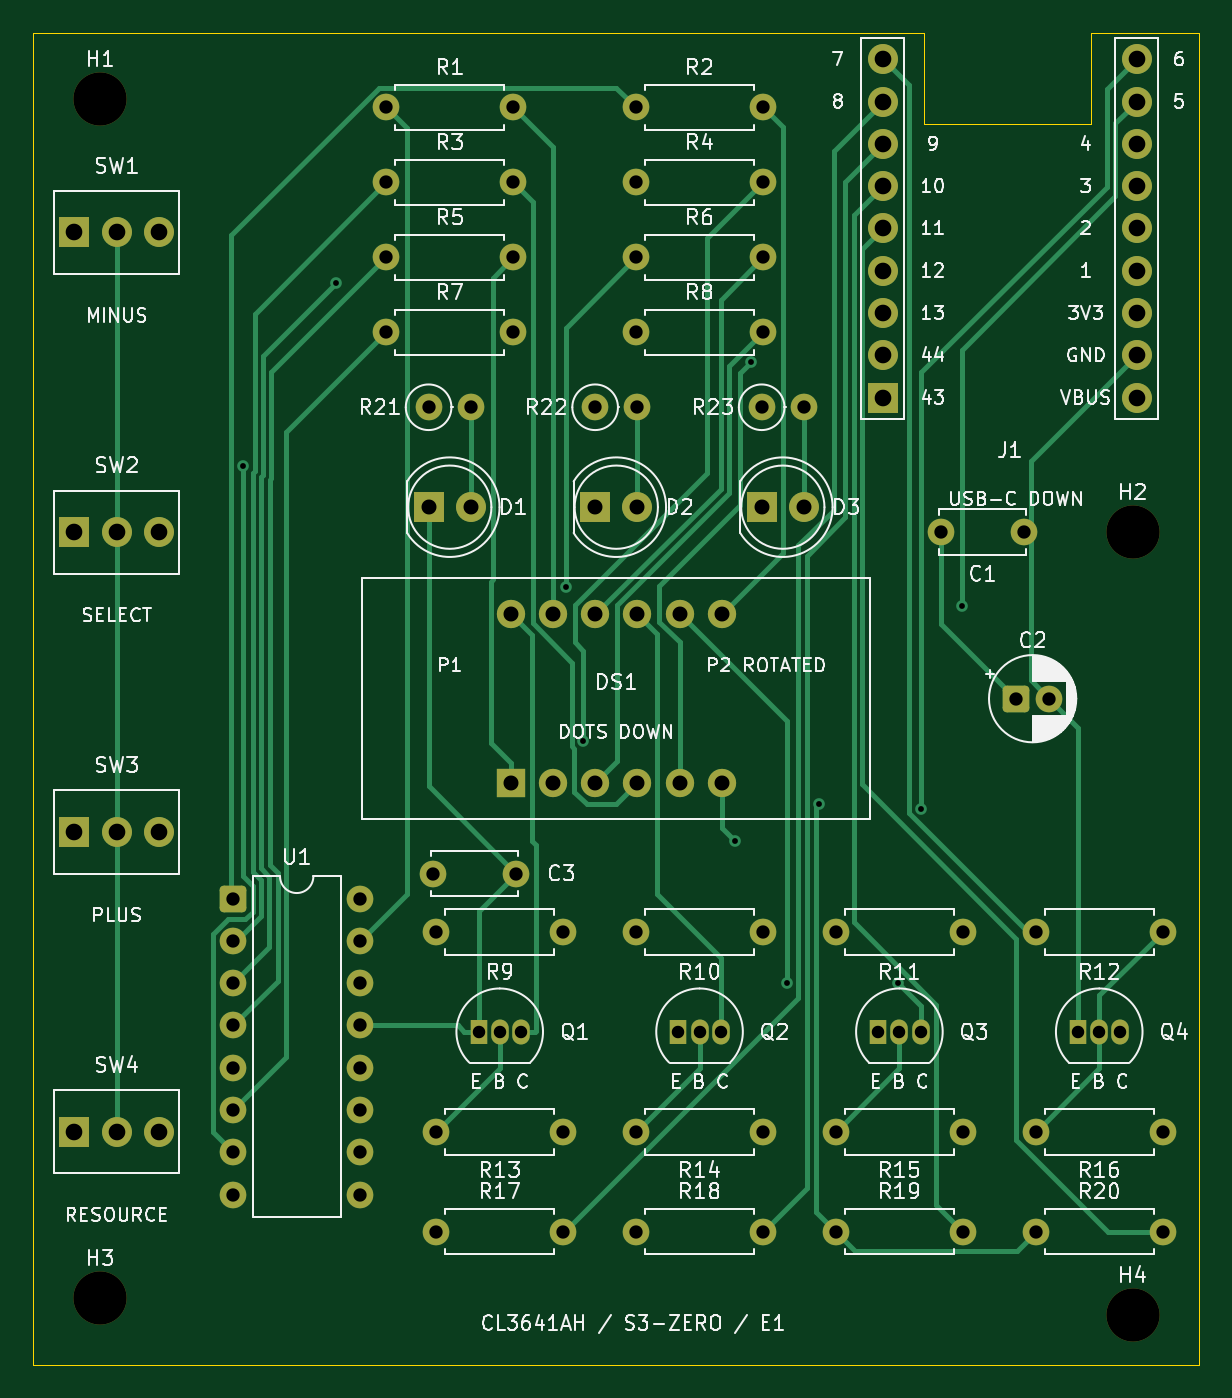
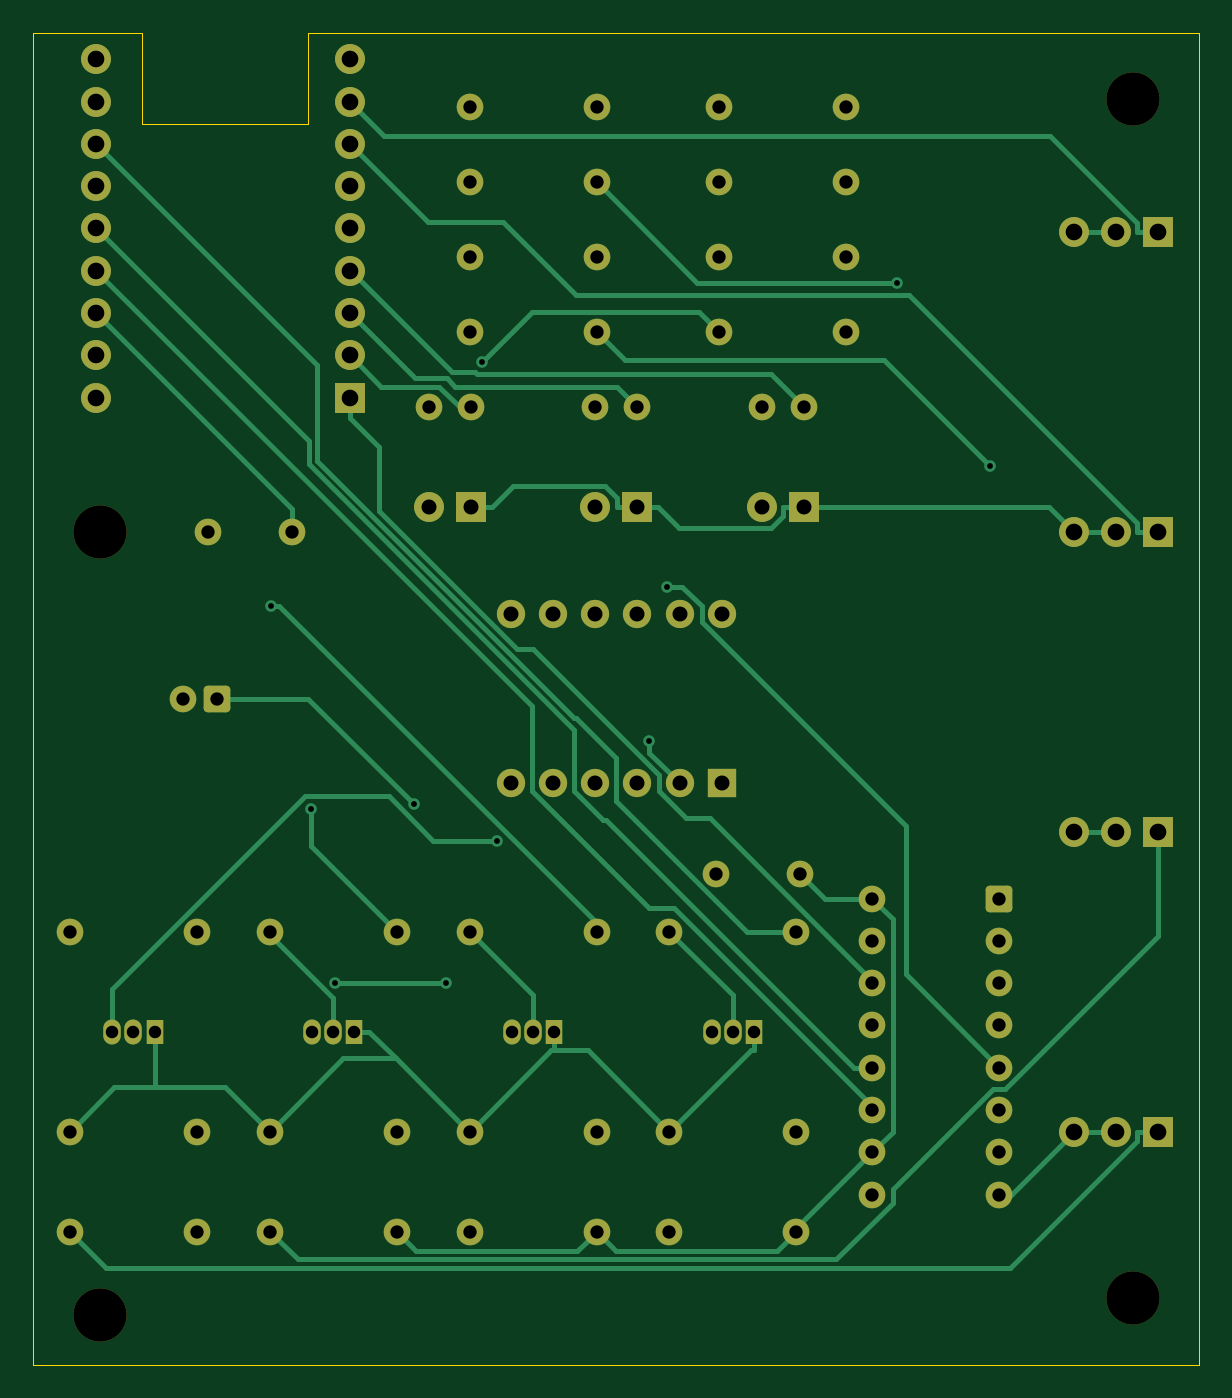
Circuit board: 9 layer files. Board 70.0 x 80.0 mm.
- bottom_copper: counter-B_Cu.gbl (17370 bytes)
- bottom_mask: counter-B_Mask.gbs (5429 bytes)
- bottom_silk: counter-B_Silkscreen.gbo (5439 bytes)
- outline: counter-Edge_Cuts.gm1 (770 bytes)
- top_copper: counter-F_Cu.gtl (17782 bytes)
- top_mask: counter-F_Mask.gts (5429 bytes)
- top_silk: counter-F_Silkscreen.gto (127419 bytes)
- drill: counter-NPTH.drl (373 bytes)
- drill: counter-PTH.drl (2369 bytes)

=== bottom_copper: counter-B_Cu.gbl (17370 bytes, source omitted) ===
=== bottom_mask: counter-B_Mask.gbs ===
%TF.GenerationSoftware,KiCad,Pcbnew,10.0.4*%
%TF.CreationDate,2026-10-02T17:34:23-04:00*%
%TF.ProjectId,counter,636f756e-7465-4722-9e6b-696361645f70,rev?*%
%TF.SameCoordinates,Original*%
%TF.FileFunction,Soldermask,Bot*%
%TF.FilePolarity,Negative*%
%FSLAX46Y46*%
G04 Gerber Fmt 4.6, Leading zero omitted, Abs format (unit mm)*
G04 Created by KiCad (PCBNEW 10.0.4) date 2026-10-02 17:34:23*
%MOMM*%
%LPD*%
G01*
G04 APERTURE LIST*
G04 Aperture macros list*
%AMRoundRect*
0 Rectangle with rounded corners*
0 $1 Rounding radius*
0 $2 $3 $4 $5 $6 $7 $8 $9 X,Y pos of 4 corners*
0 Add a 4 corners polygon primitive as box body*
4,1,4,$2,$3,$4,$5,$6,$7,$8,$9,$2,$3,0*
0 Add four circle primitives for the rounded corners*
1,1,$1+$1,$2,$3*
1,1,$1+$1,$4,$5*
1,1,$1+$1,$6,$7*
1,1,$1+$1,$8,$9*
0 Add four rect primitives between the rounded corners*
20,1,$1+$1,$2,$3,$4,$5,0*
20,1,$1+$1,$4,$5,$6,$7,0*
20,1,$1+$1,$6,$7,$8,$9,0*
20,1,$1+$1,$8,$9,$2,$3,0*%
G04 Aperture macros list end*
%ADD10C,1.600000*%
%ADD11R,1.050000X1.500000*%
%ADD12O,1.050000X1.500000*%
%ADD13R,1.800000X1.800000*%
%ADD14C,1.800000*%
%ADD15C,3.200000*%
%ADD16RoundRect,0.250000X-0.550000X-0.550000X0.550000X-0.550000X0.550000X0.550000X-0.550000X0.550000X0*%
%ADD17R,1.700000X1.700000*%
%ADD18C,1.700000*%
G04 APERTURE END LIST*
D10*
%TO.C,R5*%
X21190000Y-13500000D03*
X28810000Y-13500000D03*
%TD*%
D11*
%TO.C,Q1*%
X26730000Y-60000000D03*
D12*
X28000000Y-60000000D03*
X29270000Y-60000000D03*
%TD*%
D13*
%TO.C,SW2*%
X2460000Y-30000000D03*
D14*
X5000000Y-30000000D03*
X7540000Y-30000000D03*
%TD*%
D10*
%TO.C,R6*%
X36190000Y-13500000D03*
X43810000Y-13500000D03*
%TD*%
D15*
%TO.C,H1*%
X4000000Y-4000000D03*
%TD*%
D10*
%TO.C,R17*%
X24190000Y-72000000D03*
X31810000Y-72000000D03*
%TD*%
%TO.C,R7*%
X21190000Y-18000000D03*
X28810000Y-18000000D03*
%TD*%
%TO.C,R22*%
X33730000Y-22500000D03*
X36270000Y-22500000D03*
%TD*%
D11*
%TO.C,Q3*%
X50730000Y-60000000D03*
D12*
X52000000Y-60000000D03*
X53270000Y-60000000D03*
%TD*%
D10*
%TO.C,C1*%
X54500000Y-30000000D03*
X59500000Y-30000000D03*
%TD*%
D16*
%TO.C,U1*%
X12000000Y-52000000D03*
D10*
X12000000Y-54540000D03*
X12000000Y-57080000D03*
X12000000Y-59620000D03*
X12000000Y-62160000D03*
X12000000Y-64700000D03*
X12000000Y-67240000D03*
X12000000Y-69780000D03*
X19620000Y-69780000D03*
X19620000Y-67240000D03*
X19620000Y-64700000D03*
X19620000Y-62160000D03*
X19620000Y-59620000D03*
X19620000Y-57080000D03*
X19620000Y-54540000D03*
X19620000Y-52000000D03*
%TD*%
%TO.C,R9*%
X24190000Y-54000000D03*
X31810000Y-54000000D03*
%TD*%
%TO.C,R18*%
X36190000Y-72000000D03*
X43810000Y-72000000D03*
%TD*%
%TO.C,R16*%
X60190000Y-66000000D03*
X67810000Y-66000000D03*
%TD*%
%TO.C,R19*%
X48190000Y-72000000D03*
X55810000Y-72000000D03*
%TD*%
%TO.C,R23*%
X43730000Y-22500000D03*
X46270000Y-22500000D03*
%TD*%
%TO.C,R4*%
X36190000Y-9000000D03*
X43810000Y-9000000D03*
%TD*%
%TO.C,R10*%
X36190000Y-54000000D03*
X43810000Y-54000000D03*
%TD*%
D11*
%TO.C,Q4*%
X62730000Y-60000000D03*
D12*
X64000000Y-60000000D03*
X65270000Y-60000000D03*
%TD*%
D10*
%TO.C,R12*%
X60190000Y-54000000D03*
X67810000Y-54000000D03*
%TD*%
%TO.C,C3*%
X24000000Y-50500000D03*
X29000000Y-50500000D03*
%TD*%
D11*
%TO.C,Q2*%
X38730000Y-60000000D03*
D12*
X40000000Y-60000000D03*
X41270000Y-60000000D03*
%TD*%
D10*
%TO.C,R21*%
X23730000Y-22500000D03*
X26270000Y-22500000D03*
%TD*%
D13*
%TO.C,D3*%
X43730000Y-28500000D03*
D14*
X46270000Y-28500000D03*
%TD*%
D10*
%TO.C,R1*%
X21190000Y-4500000D03*
X28810000Y-4500000D03*
%TD*%
%TO.C,R2*%
X36190000Y-4500000D03*
X43810000Y-4500000D03*
%TD*%
D15*
%TO.C,H3*%
X4000000Y-76000000D03*
%TD*%
D13*
%TO.C,D1*%
X23730000Y-28500000D03*
D14*
X26270000Y-28500000D03*
%TD*%
D10*
%TO.C,R13*%
X24190000Y-66000000D03*
X31810000Y-66000000D03*
%TD*%
D17*
%TO.C,DS1*%
X28650000Y-45080000D03*
D18*
X31190001Y-45080000D03*
X33730001Y-45080000D03*
X36270000Y-45080000D03*
X38810000Y-45080000D03*
X41350000Y-45080000D03*
X41350000Y-34920000D03*
X38810000Y-34920000D03*
X36270000Y-34920000D03*
X33730001Y-34920000D03*
X31190001Y-34920000D03*
X28650000Y-34920000D03*
%TD*%
D13*
%TO.C,SW3*%
X2460000Y-48000000D03*
D14*
X5000000Y-48000000D03*
X7540000Y-48000000D03*
%TD*%
D15*
%TO.C,H4*%
X66000000Y-77000000D03*
%TD*%
D10*
%TO.C,R20*%
X60190000Y-72000000D03*
X67810000Y-72000000D03*
%TD*%
D15*
%TO.C,H2*%
X66000000Y-30000000D03*
%TD*%
D10*
%TO.C,R3*%
X21190000Y-9000000D03*
X28810000Y-9000000D03*
%TD*%
D13*
%TO.C,SW1*%
X2460000Y-12000000D03*
D14*
X5000000Y-12000000D03*
X7540000Y-12000000D03*
%TD*%
D10*
%TO.C,R15*%
X48190000Y-66000000D03*
X55810000Y-66000000D03*
%TD*%
%TO.C,R11*%
X48190000Y-54000000D03*
X55810000Y-54000000D03*
%TD*%
D13*
%TO.C,SW4*%
X2460000Y-66000000D03*
D14*
X5000000Y-66000000D03*
X7540000Y-66000000D03*
%TD*%
D10*
%TO.C,R14*%
X36190000Y-66000000D03*
X43810000Y-66000000D03*
%TD*%
%TO.C,R8*%
X36190000Y-18000000D03*
X43810000Y-18000000D03*
%TD*%
D13*
%TO.C,D2*%
X33730000Y-28500000D03*
D14*
X36270000Y-28500000D03*
%TD*%
D13*
%TO.C,J1*%
X51000000Y-21920000D03*
D14*
X51000000Y-19380000D03*
X51000000Y-16840000D03*
X51000000Y-14300000D03*
X51000000Y-11760000D03*
X51000000Y-9220000D03*
X51000000Y-6680000D03*
X51000000Y-4140000D03*
X51000000Y-1600000D03*
X66240000Y-1600000D03*
X66240000Y-4140000D03*
X66240000Y-6680000D03*
X66240000Y-9220000D03*
X66240000Y-11760000D03*
X66240000Y-14300000D03*
X66240000Y-16840000D03*
X66240000Y-19380000D03*
X66240000Y-21920000D03*
%TD*%
D16*
%TO.C,C2*%
X59000000Y-40000000D03*
D10*
X61000000Y-40000000D03*
%TD*%
M02*

=== bottom_silk: counter-B_Silkscreen.gbo (5439 bytes, source omitted) ===
=== outline: counter-Edge_Cuts.gm1 ===
%TF.GenerationSoftware,KiCad,Pcbnew,10.0.4*%
%TF.CreationDate,2026-10-02T17:34:23-04:00*%
%TF.ProjectId,counter,636f756e-7465-4722-9e6b-696361645f70,rev?*%
%TF.SameCoordinates,Original*%
%TF.FileFunction,Profile,NP*%
%FSLAX46Y46*%
G04 Gerber Fmt 4.6, Leading zero omitted, Abs format (unit mm)*
G04 Created by KiCad (PCBNEW 10.0.4) date 2026-10-02 17:34:23*
%MOMM*%
%LPD*%
G01*
G04 APERTURE LIST*
%TA.AperFunction,Profile*%
%ADD10C,0.050000*%
%TD*%
G04 APERTURE END LIST*
D10*
X0Y0D02*
X53500000Y0D01*
X0Y-80000000D02*
X0Y0D01*
X53500000Y0D02*
X53500000Y-5500000D01*
X53500000Y-5500000D02*
X63500000Y-5500000D01*
X63500000Y0D02*
X70000000Y0D01*
X63500000Y-5500000D02*
X63500000Y0D01*
X70000000Y0D02*
X70000000Y-80000000D01*
X70000000Y-80000000D02*
X0Y-80000000D01*
M02*

=== top_copper: counter-F_Cu.gtl (17782 bytes, source omitted) ===
=== top_mask: counter-F_Mask.gts ===
%TF.GenerationSoftware,KiCad,Pcbnew,10.0.4*%
%TF.CreationDate,2026-10-02T17:34:23-04:00*%
%TF.ProjectId,counter,636f756e-7465-4722-9e6b-696361645f70,rev?*%
%TF.SameCoordinates,Original*%
%TF.FileFunction,Soldermask,Top*%
%TF.FilePolarity,Negative*%
%FSLAX46Y46*%
G04 Gerber Fmt 4.6, Leading zero omitted, Abs format (unit mm)*
G04 Created by KiCad (PCBNEW 10.0.4) date 2026-10-02 17:34:23*
%MOMM*%
%LPD*%
G01*
G04 APERTURE LIST*
G04 Aperture macros list*
%AMRoundRect*
0 Rectangle with rounded corners*
0 $1 Rounding radius*
0 $2 $3 $4 $5 $6 $7 $8 $9 X,Y pos of 4 corners*
0 Add a 4 corners polygon primitive as box body*
4,1,4,$2,$3,$4,$5,$6,$7,$8,$9,$2,$3,0*
0 Add four circle primitives for the rounded corners*
1,1,$1+$1,$2,$3*
1,1,$1+$1,$4,$5*
1,1,$1+$1,$6,$7*
1,1,$1+$1,$8,$9*
0 Add four rect primitives between the rounded corners*
20,1,$1+$1,$2,$3,$4,$5,0*
20,1,$1+$1,$4,$5,$6,$7,0*
20,1,$1+$1,$6,$7,$8,$9,0*
20,1,$1+$1,$8,$9,$2,$3,0*%
G04 Aperture macros list end*
%ADD10C,1.600000*%
%ADD11R,1.050000X1.500000*%
%ADD12O,1.050000X1.500000*%
%ADD13R,1.800000X1.800000*%
%ADD14C,1.800000*%
%ADD15C,3.200000*%
%ADD16RoundRect,0.250000X-0.550000X-0.550000X0.550000X-0.550000X0.550000X0.550000X-0.550000X0.550000X0*%
%ADD17R,1.700000X1.700000*%
%ADD18C,1.700000*%
G04 APERTURE END LIST*
D10*
%TO.C,R5*%
X21190000Y-13500000D03*
X28810000Y-13500000D03*
%TD*%
D11*
%TO.C,Q1*%
X26730000Y-60000000D03*
D12*
X28000000Y-60000000D03*
X29270000Y-60000000D03*
%TD*%
D13*
%TO.C,SW2*%
X2460000Y-30000000D03*
D14*
X5000000Y-30000000D03*
X7540000Y-30000000D03*
%TD*%
D10*
%TO.C,R6*%
X36190000Y-13500000D03*
X43810000Y-13500000D03*
%TD*%
D15*
%TO.C,H1*%
X4000000Y-4000000D03*
%TD*%
D10*
%TO.C,R17*%
X24190000Y-72000000D03*
X31810000Y-72000000D03*
%TD*%
%TO.C,R7*%
X21190000Y-18000000D03*
X28810000Y-18000000D03*
%TD*%
%TO.C,R22*%
X33730000Y-22500000D03*
X36270000Y-22500000D03*
%TD*%
D11*
%TO.C,Q3*%
X50730000Y-60000000D03*
D12*
X52000000Y-60000000D03*
X53270000Y-60000000D03*
%TD*%
D10*
%TO.C,C1*%
X54500000Y-30000000D03*
X59500000Y-30000000D03*
%TD*%
D16*
%TO.C,U1*%
X12000000Y-52000000D03*
D10*
X12000000Y-54540000D03*
X12000000Y-57080000D03*
X12000000Y-59620000D03*
X12000000Y-62160000D03*
X12000000Y-64700000D03*
X12000000Y-67240000D03*
X12000000Y-69780000D03*
X19620000Y-69780000D03*
X19620000Y-67240000D03*
X19620000Y-64700000D03*
X19620000Y-62160000D03*
X19620000Y-59620000D03*
X19620000Y-57080000D03*
X19620000Y-54540000D03*
X19620000Y-52000000D03*
%TD*%
%TO.C,R9*%
X24190000Y-54000000D03*
X31810000Y-54000000D03*
%TD*%
%TO.C,R18*%
X36190000Y-72000000D03*
X43810000Y-72000000D03*
%TD*%
%TO.C,R16*%
X60190000Y-66000000D03*
X67810000Y-66000000D03*
%TD*%
%TO.C,R19*%
X48190000Y-72000000D03*
X55810000Y-72000000D03*
%TD*%
%TO.C,R23*%
X43730000Y-22500000D03*
X46270000Y-22500000D03*
%TD*%
%TO.C,R4*%
X36190000Y-9000000D03*
X43810000Y-9000000D03*
%TD*%
%TO.C,R10*%
X36190000Y-54000000D03*
X43810000Y-54000000D03*
%TD*%
D11*
%TO.C,Q4*%
X62730000Y-60000000D03*
D12*
X64000000Y-60000000D03*
X65270000Y-60000000D03*
%TD*%
D10*
%TO.C,R12*%
X60190000Y-54000000D03*
X67810000Y-54000000D03*
%TD*%
%TO.C,C3*%
X24000000Y-50500000D03*
X29000000Y-50500000D03*
%TD*%
D11*
%TO.C,Q2*%
X38730000Y-60000000D03*
D12*
X40000000Y-60000000D03*
X41270000Y-60000000D03*
%TD*%
D10*
%TO.C,R21*%
X23730000Y-22500000D03*
X26270000Y-22500000D03*
%TD*%
D13*
%TO.C,D3*%
X43730000Y-28500000D03*
D14*
X46270000Y-28500000D03*
%TD*%
D10*
%TO.C,R1*%
X21190000Y-4500000D03*
X28810000Y-4500000D03*
%TD*%
%TO.C,R2*%
X36190000Y-4500000D03*
X43810000Y-4500000D03*
%TD*%
D15*
%TO.C,H3*%
X4000000Y-76000000D03*
%TD*%
D13*
%TO.C,D1*%
X23730000Y-28500000D03*
D14*
X26270000Y-28500000D03*
%TD*%
D10*
%TO.C,R13*%
X24190000Y-66000000D03*
X31810000Y-66000000D03*
%TD*%
D17*
%TO.C,DS1*%
X28650000Y-45080000D03*
D18*
X31190001Y-45080000D03*
X33730001Y-45080000D03*
X36270000Y-45080000D03*
X38810000Y-45080000D03*
X41350000Y-45080000D03*
X41350000Y-34920000D03*
X38810000Y-34920000D03*
X36270000Y-34920000D03*
X33730001Y-34920000D03*
X31190001Y-34920000D03*
X28650000Y-34920000D03*
%TD*%
D13*
%TO.C,SW3*%
X2460000Y-48000000D03*
D14*
X5000000Y-48000000D03*
X7540000Y-48000000D03*
%TD*%
D15*
%TO.C,H4*%
X66000000Y-77000000D03*
%TD*%
D10*
%TO.C,R20*%
X60190000Y-72000000D03*
X67810000Y-72000000D03*
%TD*%
D15*
%TO.C,H2*%
X66000000Y-30000000D03*
%TD*%
D10*
%TO.C,R3*%
X21190000Y-9000000D03*
X28810000Y-9000000D03*
%TD*%
D13*
%TO.C,SW1*%
X2460000Y-12000000D03*
D14*
X5000000Y-12000000D03*
X7540000Y-12000000D03*
%TD*%
D10*
%TO.C,R15*%
X48190000Y-66000000D03*
X55810000Y-66000000D03*
%TD*%
%TO.C,R11*%
X48190000Y-54000000D03*
X55810000Y-54000000D03*
%TD*%
D13*
%TO.C,SW4*%
X2460000Y-66000000D03*
D14*
X5000000Y-66000000D03*
X7540000Y-66000000D03*
%TD*%
D10*
%TO.C,R14*%
X36190000Y-66000000D03*
X43810000Y-66000000D03*
%TD*%
%TO.C,R8*%
X36190000Y-18000000D03*
X43810000Y-18000000D03*
%TD*%
D13*
%TO.C,D2*%
X33730000Y-28500000D03*
D14*
X36270000Y-28500000D03*
%TD*%
D13*
%TO.C,J1*%
X51000000Y-21920000D03*
D14*
X51000000Y-19380000D03*
X51000000Y-16840000D03*
X51000000Y-14300000D03*
X51000000Y-11760000D03*
X51000000Y-9220000D03*
X51000000Y-6680000D03*
X51000000Y-4140000D03*
X51000000Y-1600000D03*
X66240000Y-1600000D03*
X66240000Y-4140000D03*
X66240000Y-6680000D03*
X66240000Y-9220000D03*
X66240000Y-11760000D03*
X66240000Y-14300000D03*
X66240000Y-16840000D03*
X66240000Y-19380000D03*
X66240000Y-21920000D03*
%TD*%
D16*
%TO.C,C2*%
X59000000Y-40000000D03*
D10*
X61000000Y-40000000D03*
%TD*%
M02*

=== top_silk: counter-F_Silkscreen.gto (127419 bytes, source omitted) ===
=== drill: counter-NPTH.drl ===
M48
; DRILL file KiCad 10.0.4 date 2026-10-02T17:34:24
; FORMAT={-:-/ absolute / metric / decimal}
; #@! TF.CreationDate,2026-10-02T17:34:24-04:00
; #@! TF.GenerationSoftware,Kicad,Pcbnew,10.0.4
; #@! TF.FileFunction,NonPlated,1,2,NPTH
FMAT,2
METRIC
; #@! TA.AperFunction,NonPlated,NPTH,ComponentDrill
T1C3.200
%
G90
G05
T1
X4.0Y-4.0
X4.0Y-76.0
X66.0Y-30.0
X66.0Y-77.0
M30

=== drill: counter-PTH.drl ===
M48
; DRILL file KiCad 10.0.4 date 2026-10-02T17:34:24
; FORMAT={-:-/ absolute / metric / decimal}
; #@! TF.CreationDate,2026-10-02T17:34:24-04:00
; #@! TF.GenerationSoftware,Kicad,Pcbnew,10.0.4
; #@! TF.FileFunction,Plated,1,2,PTH
FMAT,2
METRIC
; #@! TA.AperFunction,Plated,PTH,ViaDrill
T1C0.350
; #@! TA.AperFunction,Plated,PTH,ComponentDrill
T2C0.750
; #@! TA.AperFunction,Plated,PTH,ComponentDrill
T3C0.800
; #@! TA.AperFunction,Plated,PTH,ComponentDrill
T4C0.900
; #@! TA.AperFunction,Plated,PTH,ComponentDrill
T5C1.000
%
G90
G05
T1
X12.586Y-26.051
X18.172Y-15.031
X31.976Y-33.276
X33.02Y-42.558
X42.143Y-48.527
X43.093Y-19.802
X45.231Y-57.077
X47.17Y-46.345
X51.907Y-57.077
X53.323Y-46.621
X55.74Y-34.45
T2
X26.73Y-60.0
X28.0Y-60.0
X29.27Y-60.0
X38.73Y-60.0
X40.0Y-60.0
X41.27Y-60.0
X50.73Y-60.0
X52.0Y-60.0
X53.27Y-60.0
X62.73Y-60.0
X64.0Y-60.0
X65.27Y-60.0
T3
X12.0Y-52.0
X12.0Y-54.54
X12.0Y-57.08
X12.0Y-59.62
X12.0Y-62.16
X12.0Y-64.7
X12.0Y-67.24
X12.0Y-69.78
X19.62Y-52.0
X19.62Y-54.54
X19.62Y-57.08
X19.62Y-59.62
X19.62Y-62.16
X19.62Y-64.7
X19.62Y-67.24
X19.62Y-69.78
X21.19Y-4.5
X21.19Y-9.0
X21.19Y-13.5
X21.19Y-18.0
X23.73Y-22.5
X24.0Y-50.5
X24.19Y-54.0
X24.19Y-66.0
X24.19Y-72.0
X26.27Y-22.5
X28.81Y-4.5
X28.81Y-9.0
X28.81Y-13.5
X28.81Y-18.0
X29.0Y-50.5
X31.81Y-54.0
X31.81Y-66.0
X31.81Y-72.0
X33.73Y-22.5
X36.19Y-4.5
X36.19Y-9.0
X36.19Y-13.5
X36.19Y-18.0
X36.19Y-54.0
X36.19Y-66.0
X36.19Y-72.0
X36.27Y-22.5
X43.73Y-22.5
X43.81Y-4.5
X43.81Y-9.0
X43.81Y-13.5
X43.81Y-18.0
X43.81Y-54.0
X43.81Y-66.0
X43.81Y-72.0
X46.27Y-22.5
X48.19Y-54.0
X48.19Y-66.0
X48.19Y-72.0
X54.5Y-30.0
X55.81Y-54.0
X55.81Y-66.0
X55.81Y-72.0
X59.0Y-40.0
X59.5Y-30.0
X60.19Y-54.0
X60.19Y-66.0
X60.19Y-72.0
X61.0Y-40.0
X67.81Y-54.0
X67.81Y-66.0
X67.81Y-72.0
T4
X23.73Y-28.5
X26.27Y-28.5
X28.65Y-34.92
X28.65Y-45.08
X31.19Y-34.92
X31.19Y-45.08
X33.73Y-28.5
X33.73Y-34.92
X33.73Y-45.08
X36.27Y-28.5
X36.27Y-34.92
X36.27Y-45.08
X38.81Y-34.92
X38.81Y-45.08
X41.35Y-34.92
X41.35Y-45.08
X43.73Y-28.5
X46.27Y-28.5
T5
X2.46Y-12.0
X2.46Y-30.0
X2.46Y-48.0
X2.46Y-66.0
X5.0Y-12.0
X5.0Y-30.0
X5.0Y-48.0
X5.0Y-66.0
X7.54Y-12.0
X7.54Y-30.0
X7.54Y-48.0
X7.54Y-66.0
X51.0Y-1.6
X51.0Y-4.14
X51.0Y-6.68
X51.0Y-9.22
X51.0Y-11.76
X51.0Y-14.3
X51.0Y-16.84
X51.0Y-19.38
X51.0Y-21.92
X66.24Y-1.6
X66.24Y-4.14
X66.24Y-6.68
X66.24Y-9.22
X66.24Y-11.76
X66.24Y-14.3
X66.24Y-16.84
X66.24Y-19.38
X66.24Y-21.92
M30
